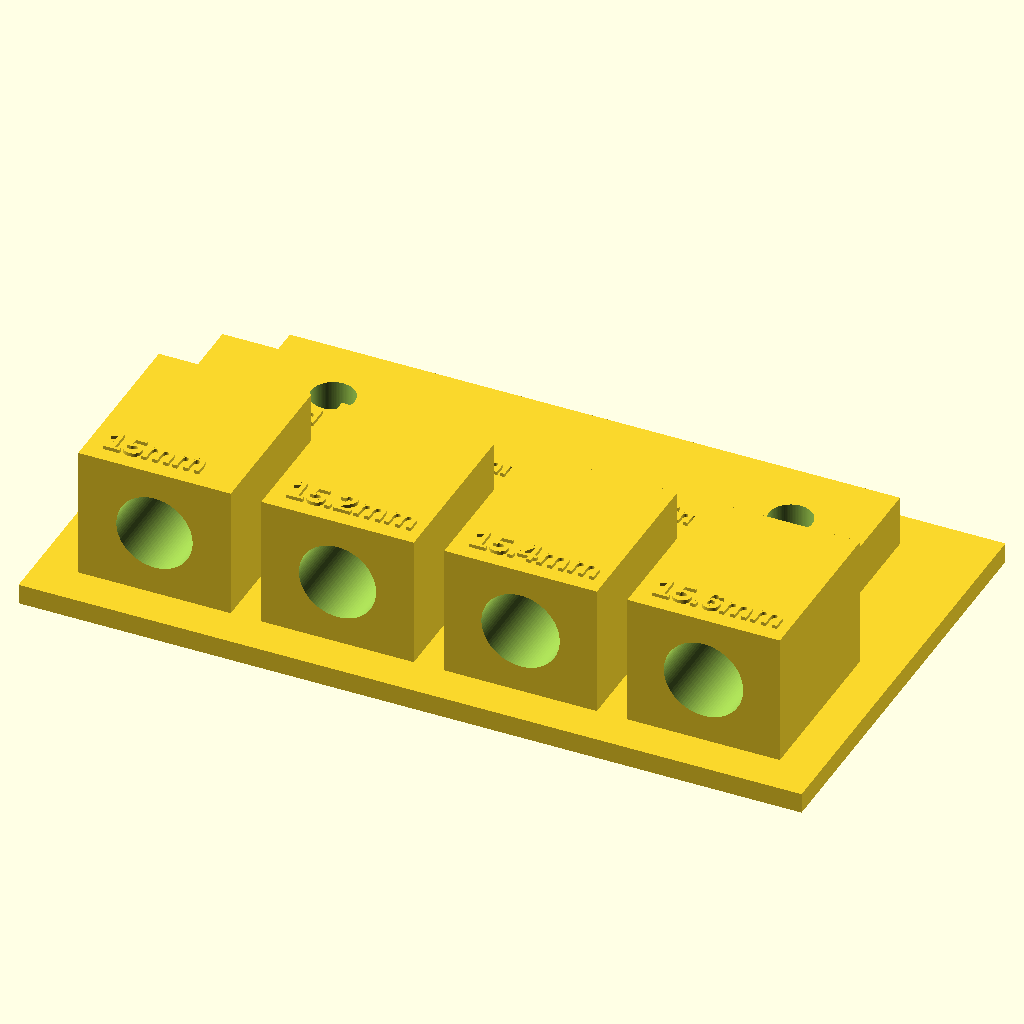
Cell 1: the model at its default parameters.
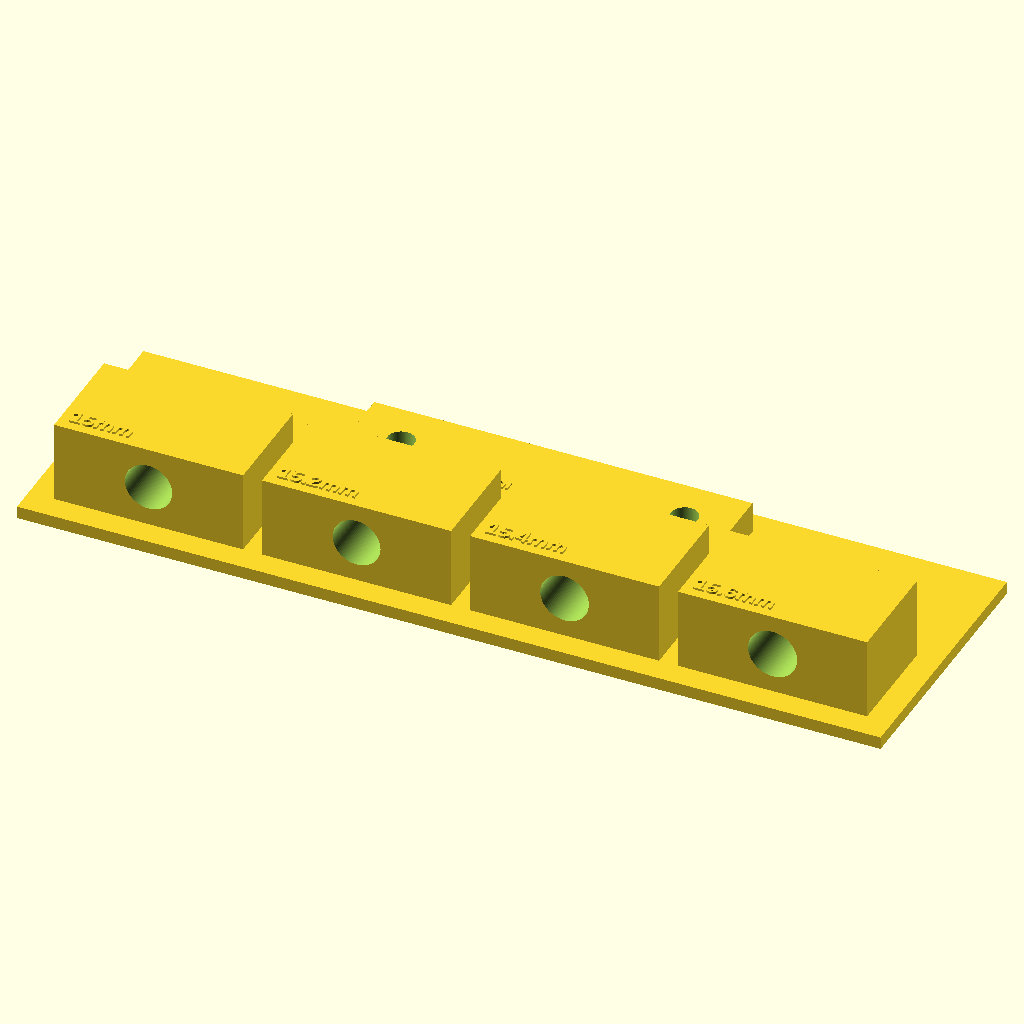
Cell 2 — block_w set to 60, the other parameters unchanged.
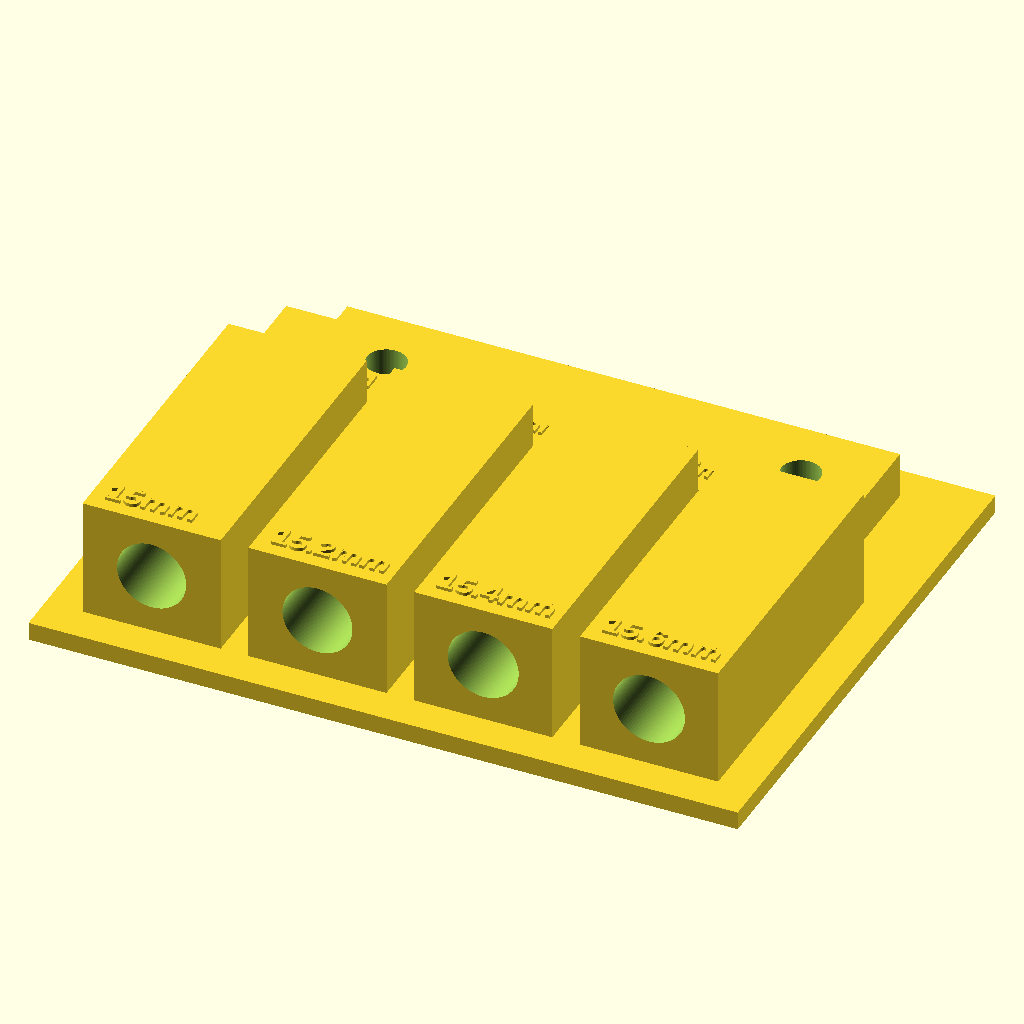
Cell 3 — block_d set to 68, the other parameters unchanged.
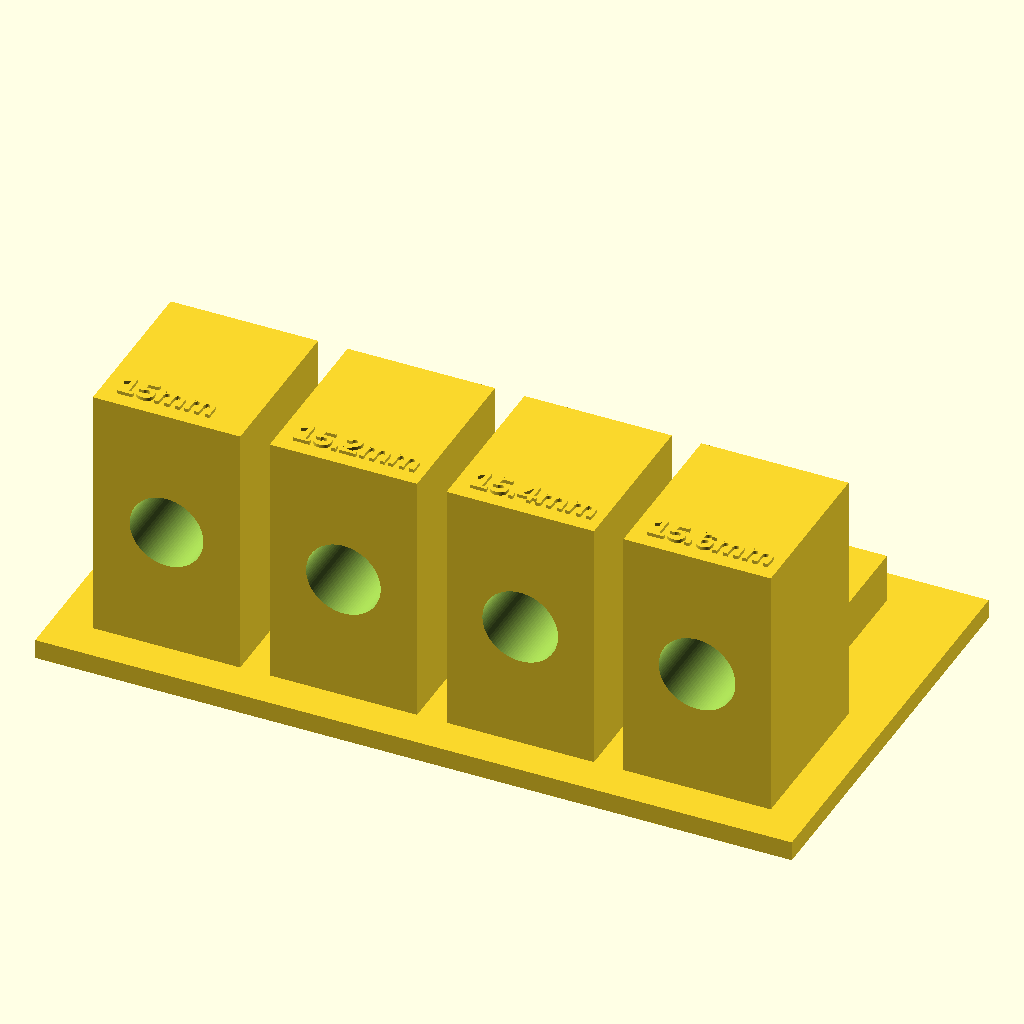
Cell 4 — block_h set to 52, the other parameters unchanged.
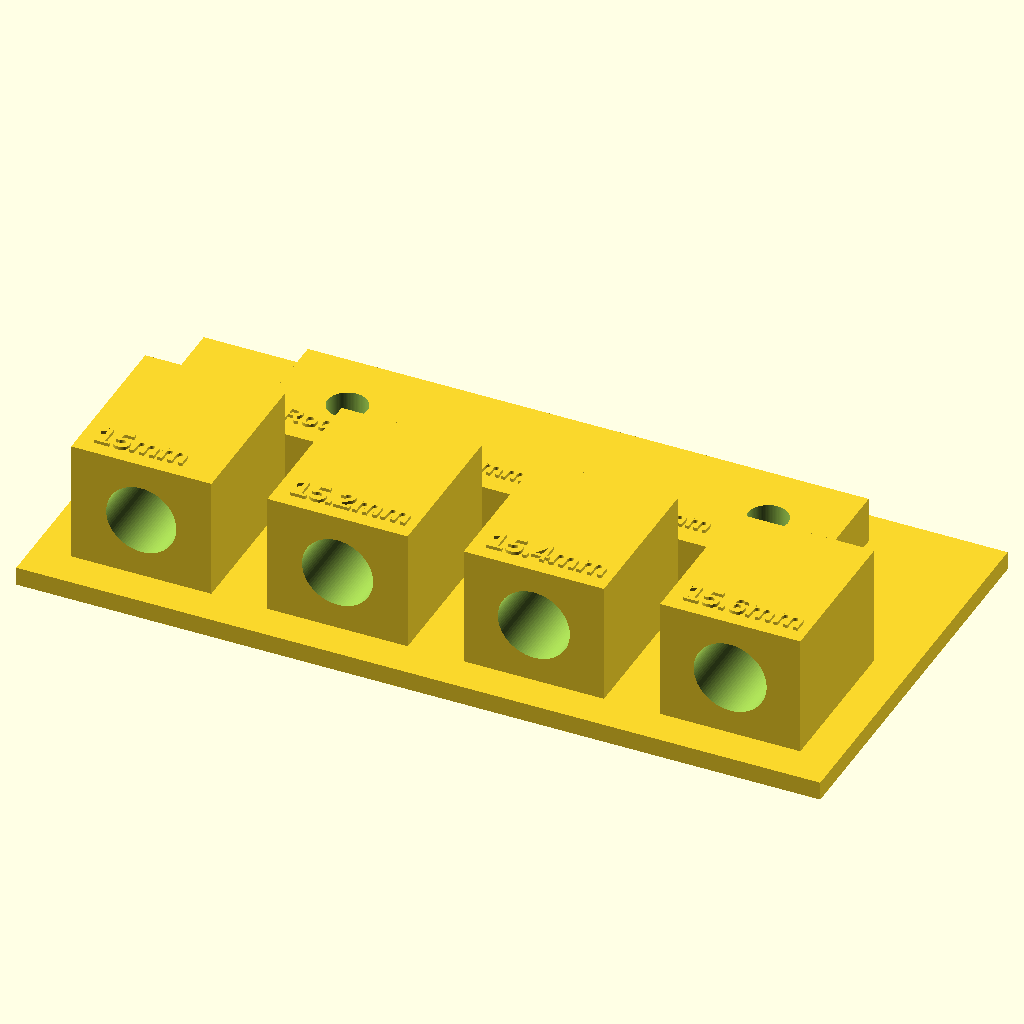
Cell 5: block_gap = 12 (everything else at default).
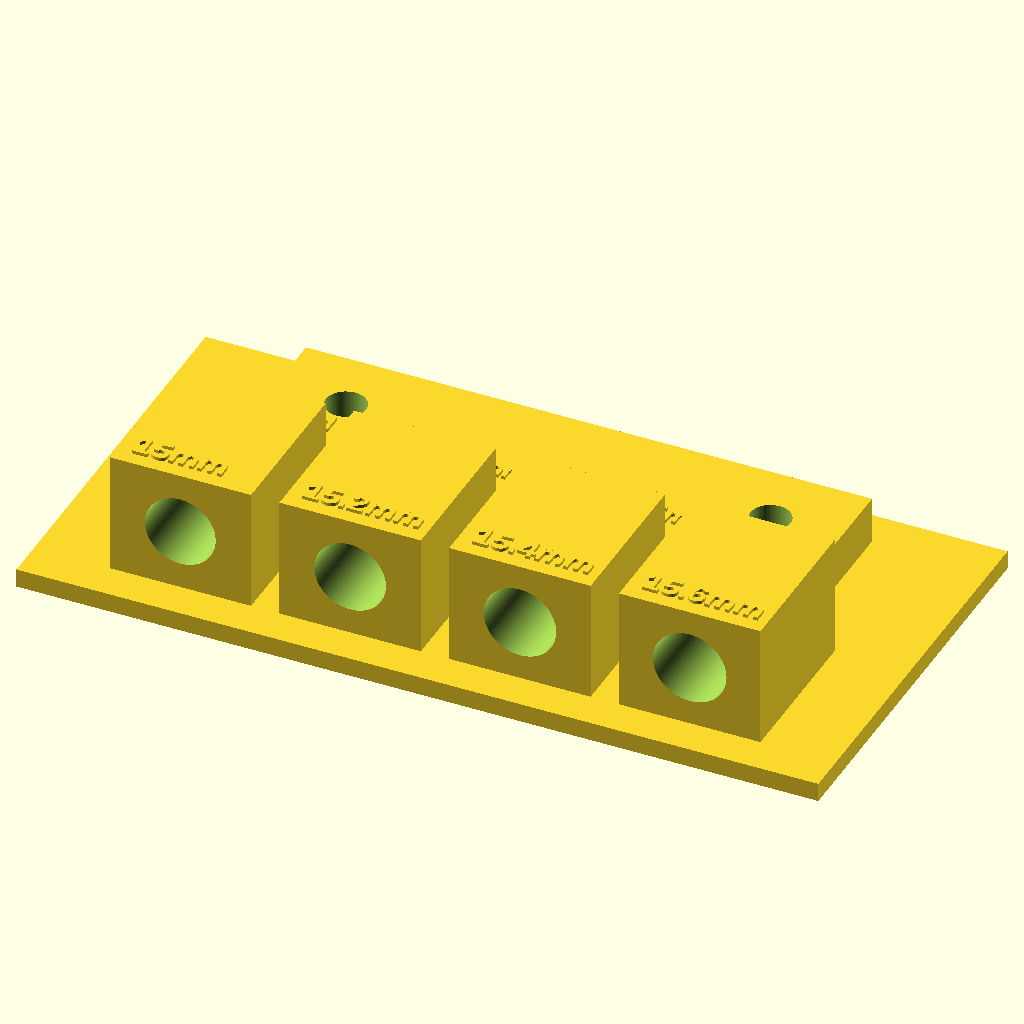
Cell 6: the same model with base_margin_x = 16.
The same orthographic view direction (rotation 55°, 0°, 25°; colour scheme Cornfield) for every cell, with the view re-fitted per cell, so scale and position can differ between cells.
The OpenSCAD source (CAD/001-LIO-3D-print_test-parts.scad):
// Lio v0.1 — LM8UU bearing bore + 8 mm rod spacing test block
// Units: millimeters
//
// Purpose:
// 1. Test LM8UU bearing bore fit with 15.0, 15.2, 15.4, 15.6 mm horizontal tunnels.
// 2. Test two 8 mm guide rods through vertical 8.5 mm holes spaced 90 mm apart.
// 3. Print flat on the bed.
//
// After printing:
// - Try sliding/pressing an LM8UU bearing into each horizontal tunnel.
// - The best tunnel is snug but not destructive.
// - Slide your two 8 mm rods through the vertical holes to check spacing/alignment.

$fn = 96;

// ----------------------
// Main parameters
// ----------------------

// Bearing test block parameters
bearing_hole_diameters = [15.0, 15.2, 15.4, 15.6];

block_w = 30;          // width of each bearing test block along X
block_d = 34;          // depth along Y; must exceed LM8UU length enough to grip/check fit
block_h = 26;          // height along Z; must exceed bearing OD
block_gap = 6;         // gap between bearing blocks

bearing_axis_z = block_h / 2;
bearing_axis_y = 0;

// Base plate parameters
base_margin_x = 8;
base_margin_y = 8;
base_t = 4;

// Rod spacing bridge
rod_spacing = 90;      // center-to-center spacing between 8 mm guide rods
rod_hole_d = 8.5;      // clearance for 8 mm rods; change to 8.4 or 8.6 if needed
rod_bridge_w = 120;
rod_bridge_d = 28;
rod_bridge_h = 10;

// Text label settings
label_size = 5;
label_depth = 0.7;

// Derived dimensions
num_blocks = len(bearing_hole_diameters);
total_blocks_w = num_blocks * block_w + (num_blocks - 1) * block_gap;
base_w = max(total_blocks_w + 2 * base_margin_x, rod_bridge_w + 2 * base_margin_x);
base_d = block_d + rod_bridge_d + 3 * base_margin_y;

// Place bearing blocks toward front, rod bridge toward back
bearing_row_y = -base_d/2 + base_margin_y + block_d/2;
rod_bridge_y  =  base_d/2 - base_margin_y - rod_bridge_d/2;

// ----------------------
// Helper modules
// ----------------------

module bearing_test_block(hole_d, label_text) {
    difference() {
        // Solid block
        cube([block_w, block_d, block_h], center = true);

        // Horizontal bearing tunnel through Y axis
        translate([0, 0, bearing_axis_z - block_h/2])
        rotate([90, 0, 0])
            cylinder(d = hole_d, h = block_d + 4, center = true);

        // Small bottom relief so bridging is not too ugly
        // Optional; comment out if you want a fully round tunnel.
        // translate([0, 0, 0])
        // cube([hole_d * 0.65, block_d + 5, hole_d * 0.25], center = true);
    }

    // Raised label on top
    translate([-block_w/2 + 3, -block_d/2 + 3, block_h/2])
        linear_extrude(height = label_depth)
            text(label_text, size = label_size, font = "Liberation Sans:style=Bold");
}

module rod_spacing_bridge() {
    difference() {
        cube([rod_bridge_w, rod_bridge_d, rod_bridge_h], center = true);

        // Two vertical holes for 8 mm guide rods
        for (x = [-rod_spacing/2, rod_spacing/2]) {
            translate([x, 0, -rod_bridge_h/2 - 1])
                cylinder(d = rod_hole_d, h = rod_bridge_h + 2);
        }
    }

    // Raised label
    translate([-rod_bridge_w/2 + 5, -rod_bridge_d/2 + 4, rod_bridge_h/2])
        linear_extrude(height = label_depth)
            text(str("Rod spacing ", rod_spacing, "mm / holes ", rod_hole_d, "mm"),
                 size = 4.2,
                 font = "Liberation Sans:style=Bold");
}

// ----------------------
// Full combined part
// ----------------------

union() {
    // Base plate connecting all features
    translate([0, 0, base_t/2])
        cube([base_w, base_d, base_t], center = true);

    // Four bearing test blocks
    for (i = [0 : num_blocks - 1]) {
        x_pos = -total_blocks_w/2 + block_w/2 + i * (block_w + block_gap);
        hole_d = bearing_hole_diameters[i];

        translate([x_pos, bearing_row_y, base_t + block_h/2])
            bearing_test_block(hole_d, str(hole_d, "mm"));
    }

    // Rod spacing bridge
    translate([0, rod_bridge_y, base_t + rod_bridge_h/2])
        rod_spacing_bridge();
}
Customizer parameters (derived from the source; name, type, default, range or options):
bearing_hole_diameters: vector, default [15, 15.2, 15.4, 15.6]
block_w: number, default 30
block_d: number, default 34
block_h: number, default 26
block_gap: number, default 6
bearing_axis_y: number, default 0
base_margin_x: number, default 8
base_margin_y: number, default 8
base_t: number, default 4
rod_spacing: number, default 90
rod_hole_d: number, default 8.5
rod_bridge_w: number, default 120
rod_bridge_d: number, default 28
rod_bridge_h: number, default 10
label_size: number, default 5
label_depth: number, default 0.7
